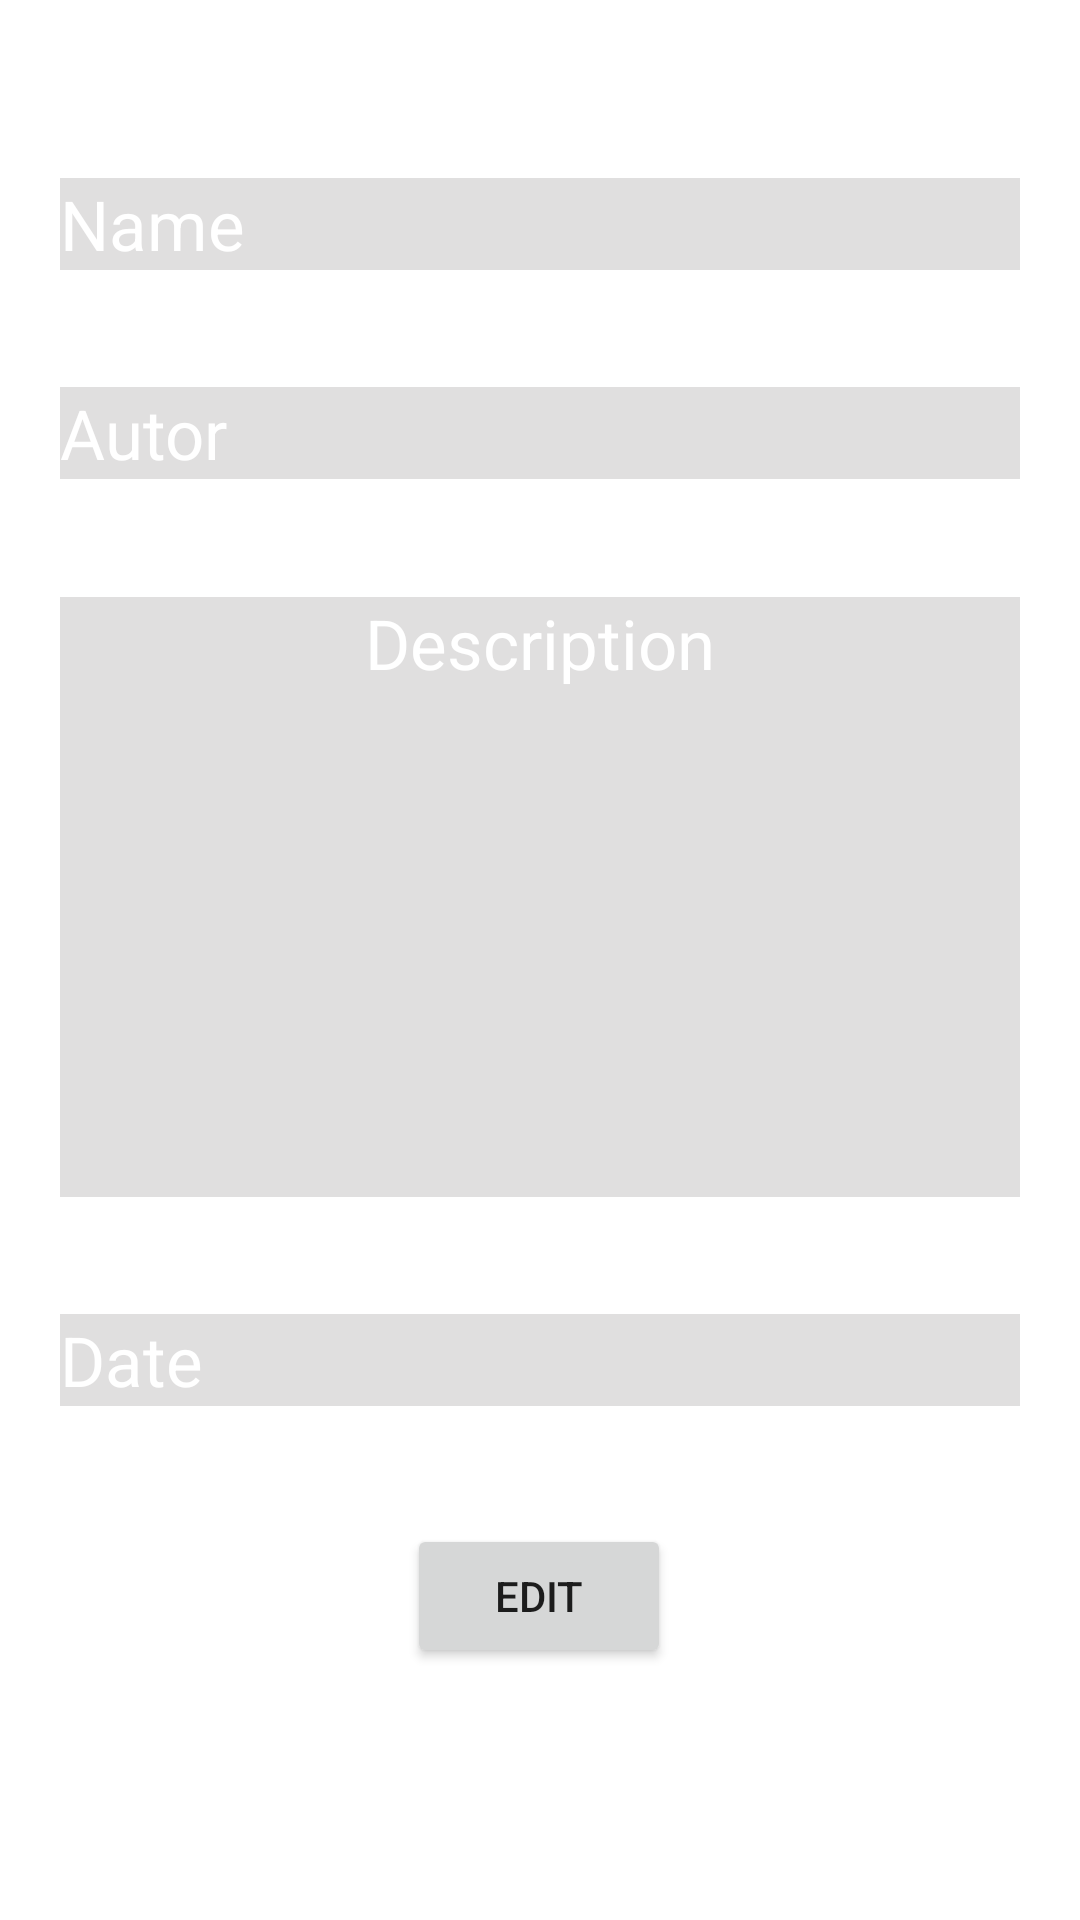

This screen was rendered from an Android layout file. Write that file and the resources it references.
<!-- AndroidManifest.xml: application theme Theme.SQLiteDatabaseT1 -->
<!-- res/layout/activity_edit.xml -->
<?xml version="1.0" encoding="utf-8"?>
<androidx.constraintlayout.widget.ConstraintLayout xmlns:android="http://schemas.android.com/apk/res/android"
    xmlns:app="http://schemas.android.com/apk/res-auto"
    xmlns:tools="http://schemas.android.com/tools"
    android:layout_width="match_parent"
    android:layout_height="match_parent"
    android:padding="20dp"
    tools:context=".EditActivity">

    <EditText
        android:id="@+id/nameEdit"
        android:layout_width="match_parent"
        android:layout_height="wrap_content"
        android:background="#E0DFDF"
        android:hint="Name"
        android:textColor="@color/white"
        android:textColorHint="@color/white"
        android:textSize="23sp"
        app:layout_constraintBottom_toTopOf="@+id/autorEdit"
        app:layout_constraintEnd_toEndOf="parent"
        app:layout_constraintHorizontal_bias="0.5"
        app:layout_constraintStart_toStartOf="parent"
        app:layout_constraintTop_toTopOf="parent" />

    <EditText
        android:id="@+id/autorEdit"
        android:layout_width="match_parent"
        android:layout_height="wrap_content"
        android:background="#E0DFDF"
        android:hint="Autor"
        android:textColor="@color/white"
        android:textColorHint="@color/white"
        android:textSize="23sp"
        app:layout_constraintBottom_toTopOf="@+id/descEdit"
        app:layout_constraintEnd_toEndOf="parent"
        app:layout_constraintHorizontal_bias="0.5"
        app:layout_constraintStart_toStartOf="parent"
        app:layout_constraintTop_toBottomOf="@+id/nameEdit" />

    <EditText
        android:id="@+id/descEdit"
        android:layout_width="match_parent"
        android:layout_height="200dp"
        android:background="#E0DFDF"
        android:gravity="center_horizontal"
        android:hint="Description"
        android:textColor="@color/white"
        android:textColorHint="@color/white"
        android:textSize="23sp"
        app:layout_constraintBottom_toTopOf="@+id/dateEdit"
        app:layout_constraintEnd_toEndOf="parent"
        app:layout_constraintHorizontal_bias="0.5"
        app:layout_constraintStart_toStartOf="parent"
        app:layout_constraintTop_toBottomOf="@+id/autorEdit" />

    <EditText
        android:id="@+id/dateEdit"
        android:layout_width="match_parent"
        android:layout_height="wrap_content"
        android:background="#E0DFDF"
        android:hint="Date"
        android:textColor="@color/white"
        android:textColorHint="@color/white"
        android:textSize="23sp"
        app:layout_constraintBottom_toTopOf="@+id/updateBtn"
        app:layout_constraintEnd_toEndOf="parent"
        app:layout_constraintHorizontal_bias="0.5"
        app:layout_constraintStart_toStartOf="parent"
        app:layout_constraintTop_toBottomOf="@+id/descEdit" />

    <Button
        android:id="@+id/updateBtn"
        android:layout_width="wrap_content"
        android:layout_height="wrap_content"
        android:layout_marginBottom="64dp"
        android:text="Edit"
        app:layout_constraintBottom_toBottomOf="parent"
        app:layout_constraintEnd_toEndOf="parent"
        app:layout_constraintHorizontal_bias="0.498"
        app:layout_constraintStart_toStartOf="parent" />

</androidx.constraintlayout.widget.ConstraintLayout>
<!-- resources referenced by this layout -->
<resources>
  <style name="Theme.SQLiteDatabaseT1" parent="Theme.MaterialComponents.DayNight.DarkActionBar">
          
          <item name="colorPrimary">@color/purple_500</item>
          <item name="colorPrimaryVariant">@color/purple_700</item>
          <item name="colorOnPrimary">@color/white</item>
          
          <item name="colorSecondary">@color/teal_200</item>
          <item name="colorSecondaryVariant">@color/teal_700</item>
          <item name="colorOnSecondary">@color/black</item>
          
          <item name="android:statusBarColor">?attr/colorPrimaryVariant</item>
          
      </style>
  <!-- not gathered from this repository: default colours our renderer supplied (Android Studio template values) -->
  <color name="purple_500">#FF6200EE</color>
  <color name="purple_700">#FF3700B3</color>
  <color name="teal_200">#FF03DAC5</color>
  <color name="teal_700">#FF018786</color>
  <color name="black">#FF000000</color>
  <color name="white">#FFFFFFFF</color>
</resources>
